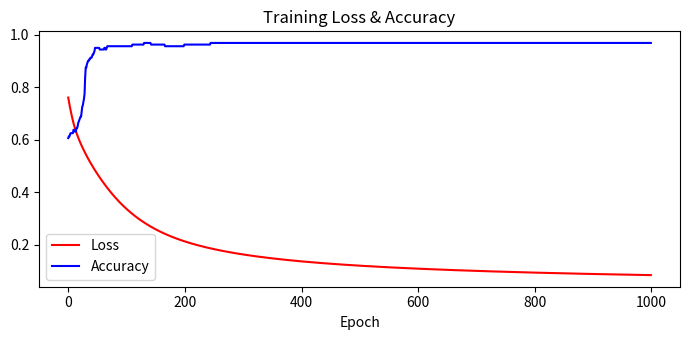

Source code (Python):
import numpy as np
import matplotlib.pyplot as plt

# 1 & 2. Dataset & Normalize (Non-linear XOR, 80/20 Train/Test split)
np.random.seed(42)
X = np.random.uniform(-1, 1, (200, 2))
y = ((X[:, 0] * X[:, 1]) > 0).astype(float).reshape(-1, 1)

# Save mean and std so we can normalize custom inputs later
mean = X.mean(axis=0)
std = X.std(axis=0)
X = (X - mean) / std

X_train, X_test = X[:160], X[160:]
y_train, y_test = y[:160], y[160:]

# 4. Forward Propagation
def forward(X, W1, b1, W2, b2, act):
    z1 = np.dot(X, W1) + b1
    if act == 'relu':
        a1 = np.maximum(0, z1)
    elif act == 'tanh':
        a1 = np.tanh(z1)
    else:
        a1 = 1.0 / (1.0 + np.exp(-z1))
    a2 = 1.0 / (1.0 + np.exp(-(np.dot(a1, W2) + b2)))
    return z1, a1, a2

# 3, 5, 6. Train Network with Gradient Descent
def run_model(h=8, act='relu'):
    W1, b1 = np.random.randn(2, h) * 0.5, np.zeros((1, h))
    W2, b2 = np.random.randn(h, 1) * 0.5, np.zeros((1, 1))
    losses, accs = [], []

    for _ in range(1000):
        # Forward pass & record metrics
        z1, a1, a2 = forward(X_train, W1, b1, W2, b2, act)
        losses.append(-np.mean(y_train * np.log(a2 + 1e-9) + (1 - y_train) * np.log(1 - a2 + 1e-9)))
        accs.append(np.mean((a2 >= 0.5) == y_train))

        # 5. Backpropagation & Weight Update
        dz2 = a2 - y_train
        if act == 'relu':
            d1 = (z1 > 0).astype(float)
        elif act == 'tanh':
            d1 = 1.0 - a1**2
        else:
            d1 = a1 * (1.0 - a1)

        dz1 = np.dot(dz2, W2.T) * d1
        W2 -= 0.1 * np.dot(a1.T, dz2) / len(X_train)
        b2 -= 0.1 * np.sum(dz2, axis=0, keepdims=True) / len(X_train)
        W1 -= 0.1 * np.dot(X_train.T, dz1) / len(X_train)
        b1 -= 0.1 * np.sum(dz1, axis=0, keepdims=True) / len(X_train)

    # 10. Test Accuracy
    _, _, a2_test = forward(X_test, W1, b1, W2, b2, act)
    test_acc = np.mean((a2_test >= 0.5) == y_test)
    return losses, accs, test_acc, (W1, b1, W2, b2)

# 7. Experiment: Hidden Neurons
print("--- 7. Hidden Neurons ---")
for h in [2, 4, 8]:
    _, _, acc, _ = run_model(h=h, act='relu')
    print(f"Neurons {h}: Test Accuracy = {acc * 100:.1f}%")

# 8. Experiment: Activation Functions
print("\n--- 8. Activation Functions ---")
for act in ['relu', 'sigmoid', 'tanh']:
    _, _, acc, _ = run_model(h=8, act=act)
    print(f"Activation {act.upper()}: Test Accuracy = {acc * 100:.1f}%")

# 9 & 10. Plot Loss/Accuracy and Final Evaluation
losses, accs, final_acc, (W1, b1, W2, b2) = run_model(h=8, act='relu')
print(f"\nFinal Test Accuracy (ReLU, 8 Neurons): {final_acc * 100:.2f}%")

plt.figure(figsize=(7, 3.5))
plt.plot(losses, label='Loss', color='red')
plt.plot(accs, label='Accuracy', color='blue')
plt.title("Training Loss & Accuracy")
plt.xlabel("Epoch")
plt.legend()
plt.tight_layout()
plt.savefig("training_results.png")
print("Plot saved to 'training_results.png'")

# ==============================================================
# HOW TO TEST WITH YOUR OWN CUSTOM INPUTS:
# Feel free to change the numbers inside the list below!
# ==============================================================
my_inputs = np.array([
    [ 0.6,  0.7],  # Quadrant 1 (both > 0) -> Expected: Class 1
    [-0.5,  0.8],  # Quadrant 2 (x1<0, x2>0) -> Expected: Class 0
    [-0.3, -0.4],  # Quadrant 3 (both < 0) -> Expected: Class 1
    [ 0.9, -0.2]   # Quadrant 4 (x1>0, x2<0) -> Expected: Class 0
])

# Normalize using the training mean and std
norm_inputs = (my_inputs - mean) / std
_, _, probs = forward(norm_inputs, W1, b1, W2, b2, 'relu')
predictions = (probs >= 0.5).astype(int)

print("\n--- Testing Custom Inputs ---")
for pt, pred, prob in zip(my_inputs, predictions, probs):
    print(f"Input: {pt} -> Predicted Class: {pred[0]} (Probability: {prob[0]:.4f})")
